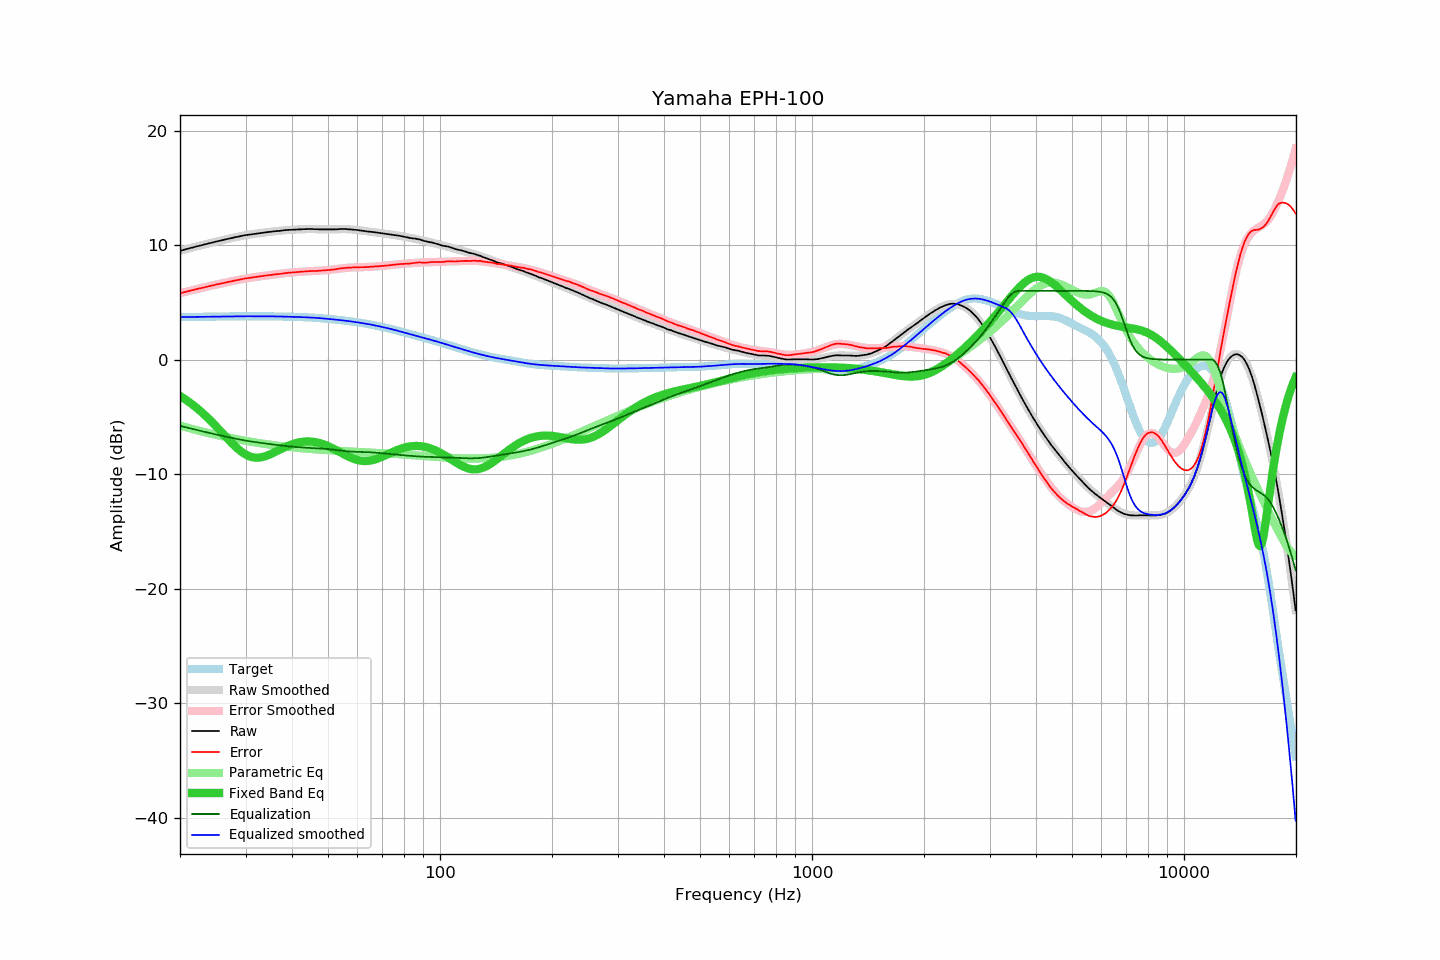

The table this chart was drawn from, first rows:
frequency, raw, error, smoothed, error_smoothed, equalization, parametric_eq, equalized_raw, equalized_smoothed, target
20.00, 9.50, 5.79, 9.50, 5.79, -5.79, -3.18, 3.71, 3.71, 3.71
20.20, 9.54, 5.83, 9.54, 5.83, -5.83, -3.27, 3.71, 3.71, 3.71
20.40, 9.57, 5.86, 9.57, 5.86, -5.86, -3.36, 3.71, 3.71, 3.71
20.61, 9.61, 5.90, 9.61, 5.90, -5.90, -3.45, 3.71, 3.71, 3.71
20.81, 9.65, 5.93, 9.65, 5.93, -5.93, -3.55, 3.72, 3.71, 3.72
21.02, 9.68, 5.96, 9.68, 5.97, -5.97, -3.65, 3.71, 3.72, 3.72
21.23, 9.72, 6.00, 9.72, 6.00, -6.00, -3.75, 3.72, 3.72, 3.72
21.44, 9.76, 6.04, 9.76, 6.04, -6.04, -3.85, 3.72, 3.72, 3.72
21.66, 9.79, 6.07, 9.79, 6.07, -6.07, -3.96, 3.72, 3.72, 3.72
21.87, 9.83, 6.10, 9.83, 6.10, -6.10, -4.07, 3.73, 3.73, 3.73
22.09, 9.87, 6.14, 9.87, 6.14, -6.14, -4.18, 3.73, 3.73, 3.73
22.31, 9.90, 6.17, 9.90, 6.17, -6.17, -4.30, 3.73, 3.73, 3.73
22.54, 9.94, 6.21, 9.94, 6.21, -6.21, -4.42, 3.73, 3.73, 3.73
22.76, 9.97, 6.24, 9.97, 6.24, -6.24, -4.54, 3.73, 3.73, 3.73
22.99, 10.01, 6.27, 10.01, 6.27, -6.27, -4.66, 3.74, 3.74, 3.74
23.22, 10.04, 6.30, 10.04, 6.31, -6.31, -4.79, 3.73, 3.74, 3.74
23.45, 10.08, 6.34, 10.08, 6.34, -6.34, -4.92, 3.74, 3.74, 3.74
23.69, 10.11, 6.37, 10.11, 6.37, -6.37, -5.06, 3.74, 3.74, 3.74
23.92, 10.15, 6.41, 10.15, 6.40, -6.40, -5.19, 3.75, 3.74, 3.74
24.16, 10.18, 6.43, 10.18, 6.44, -6.44, -5.33, 3.74, 3.75, 3.75
24.40, 10.22, 6.47, 10.22, 6.47, -6.47, -5.47, 3.75, 3.75, 3.75
24.65, 10.25, 6.50, 10.25, 6.50, -6.50, -5.62, 3.75, 3.75, 3.75
24.89, 10.29, 6.54, 10.28, 6.53, -6.53, -5.76, 3.76, 3.75, 3.75
25.14, 10.32, 6.56, 10.32, 6.56, -6.56, -5.91, 3.76, 3.76, 3.76
25.39, 10.35, 6.59, 10.35, 6.59, -6.59, -6.06, 3.76, 3.76, 3.76
25.65, 10.38, 6.62, 10.38, 6.62, -6.62, -6.21, 3.76, 3.76, 3.76
25.91, 10.42, 6.66, 10.42, 6.65, -6.65, -6.36, 3.76, 3.76, 3.76
26.16, 10.45, 6.69, 10.45, 6.69, -6.69, -6.52, 3.76, 3.76, 3.76
26.43, 10.48, 6.71, 10.48, 6.72, -6.72, -6.67, 3.76, 3.77, 3.77
26.69, 10.51, 6.74, 10.51, 6.75, -6.75, -6.82, 3.76, 3.77, 3.77
26.96, 10.54, 6.77, 10.55, 6.78, -6.78, -6.97, 3.76, 3.77, 3.77
27.23, 10.58, 6.81, 10.58, 6.81, -6.81, -7.12, 3.77, 3.77, 3.77
27.50, 10.61, 6.84, 10.61, 6.84, -6.84, -7.26, 3.77, 3.77, 3.77
27.77, 10.64, 6.87, 10.64, 6.87, -6.87, -7.40, 3.77, 3.77, 3.78
28.05, 10.68, 6.90, 10.67, 6.90, -6.90, -7.54, 3.78, 3.78, 3.78
28.33, 10.70, 6.92, 10.70, 6.93, -6.93, -7.67, 3.77, 3.78, 3.78
28.62, 10.73, 6.95, 10.73, 6.95, -6.95, -7.80, 3.78, 3.78, 3.78
28.90, 10.76, 6.98, 10.76, 6.98, -6.98, -7.92, 3.78, 3.78, 3.78
29.19, 10.79, 7.01, 10.79, 7.01, -7.01, -8.03, 3.78, 3.78, 3.78
29.48, 10.82, 7.04, 10.82, 7.03, -7.03, -8.13, 3.79, 3.78, 3.78
29.78, 10.85, 7.07, 10.84, 7.06, -7.06, -8.22, 3.79, 3.78, 3.78
30.08, 10.87, 7.09, 10.86, 7.08, -7.08, -8.30, 3.79, 3.78, 3.78
30.38, 10.89, 7.11, 10.89, 7.11, -7.11, -8.38, 3.78, 3.78, 3.78
30.68, 10.91, 7.13, 10.91, 7.13, -7.13, -8.44, 3.78, 3.78, 3.78
30.99, 10.93, 7.15, 10.93, 7.15, -7.15, -8.49, 3.78, 3.78, 3.78
31.30, 10.95, 7.17, 10.95, 7.17, -7.17, -8.53, 3.78, 3.78, 3.78
31.61, 10.97, 7.19, 10.97, 7.19, -7.19, -8.55, 3.78, 3.78, 3.78
31.93, 10.99, 7.21, 10.99, 7.21, -7.21, -8.57, 3.78, 3.78, 3.78
32.24, 11.01, 7.23, 11.01, 7.23, -7.23, -8.57, 3.78, 3.78, 3.78
32.57, 11.03, 7.25, 11.03, 7.25, -7.25, -8.57, 3.78, 3.78, 3.78
32.89, 11.05, 7.27, 11.05, 7.27, -7.27, -8.55, 3.78, 3.78, 3.78
33.22, 11.07, 7.29, 11.07, 7.29, -7.29, -8.52, 3.78, 3.78, 3.78
33.55, 11.09, 7.31, 11.09, 7.31, -7.31, -8.49, 3.78, 3.78, 3.78
33.89, 11.11, 7.33, 11.11, 7.33, -7.33, -8.45, 3.78, 3.78, 3.78
34.23, 11.13, 7.35, 11.12, 7.35, -7.35, -8.40, 3.78, 3.78, 3.78
34.57, 11.14, 7.36, 11.14, 7.37, -7.37, -8.34, 3.77, 3.77, 3.78
34.92, 11.16, 7.39, 11.16, 7.38, -7.38, -8.28, 3.78, 3.77, 3.77
35.27, 11.17, 7.40, 11.17, 7.40, -7.40, -8.22, 3.77, 3.77, 3.77
35.62, 11.19, 7.42, 11.19, 7.42, -7.42, -8.16, 3.77, 3.77, 3.77
35.97, 11.21, 7.44, 11.21, 7.44, -7.44, -8.09, 3.77, 3.77, 3.77
... 635 more rows
